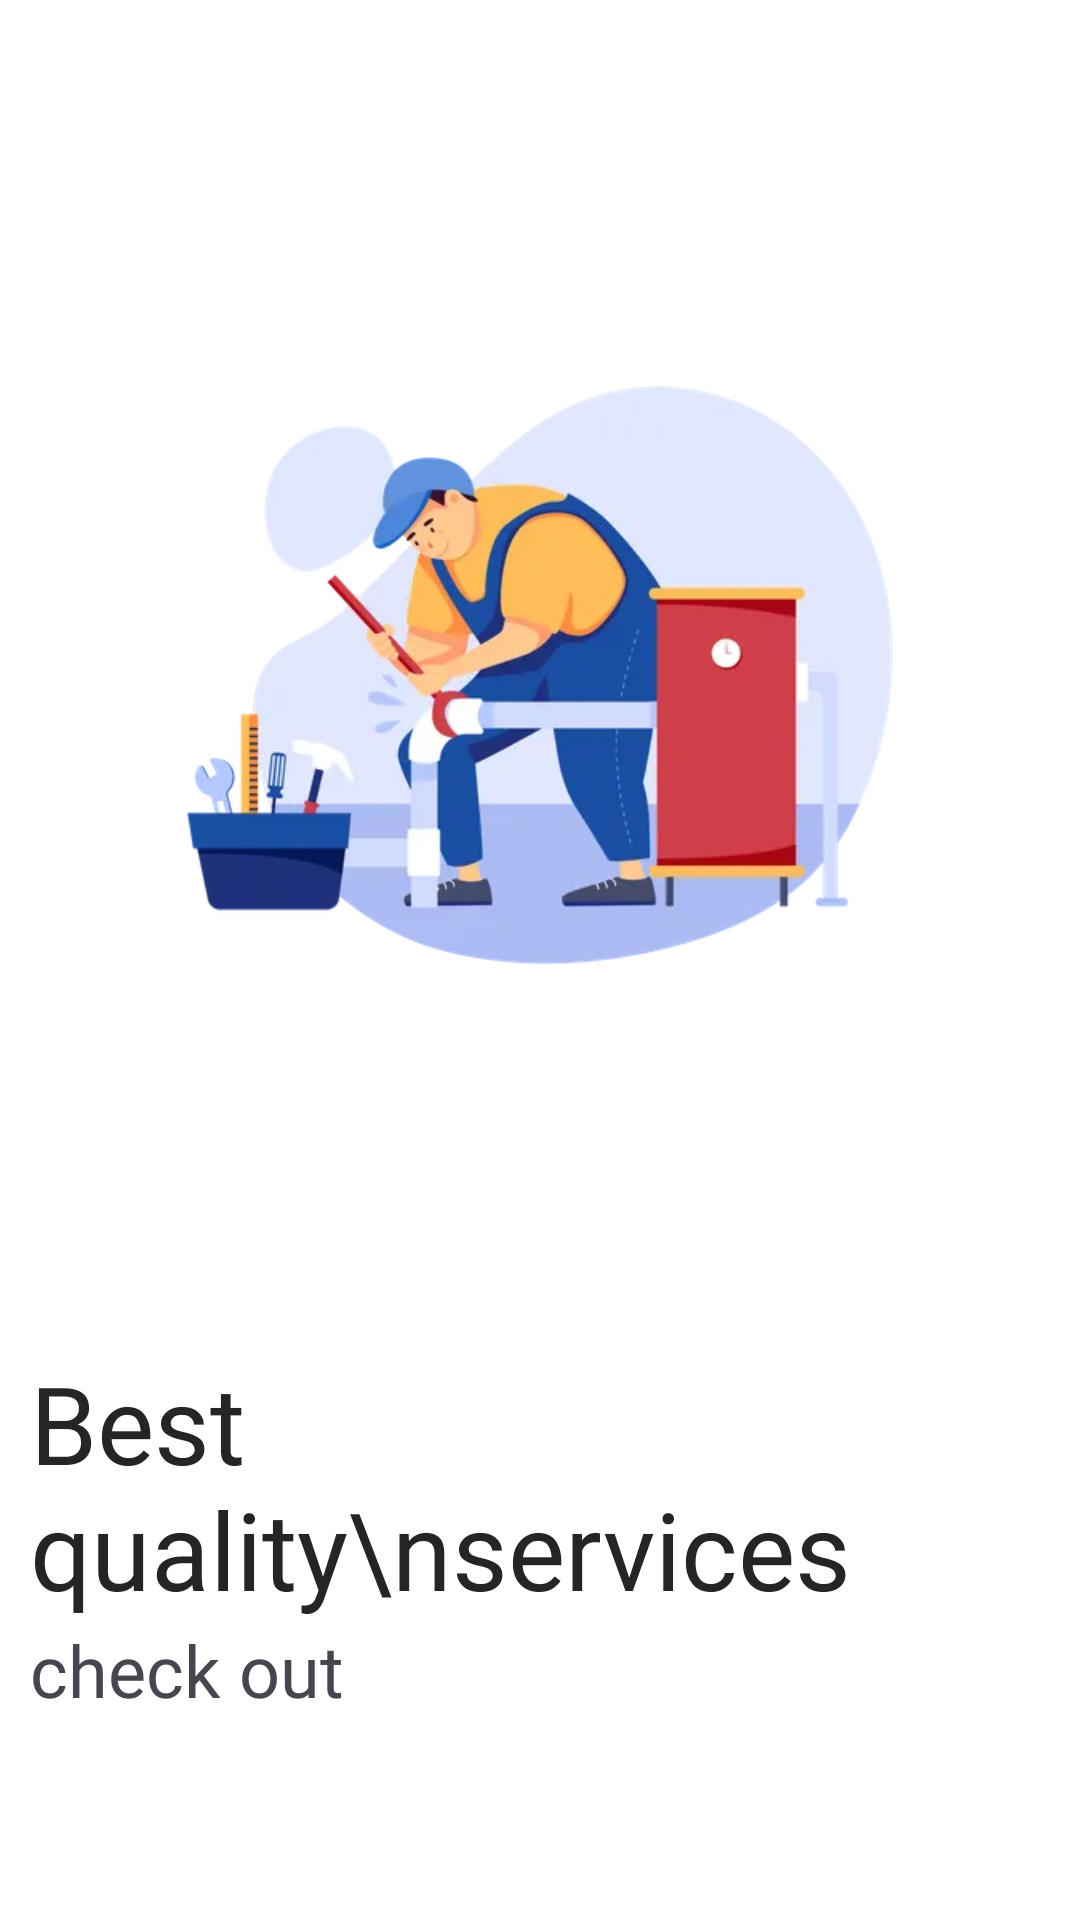

Layout XML and referenced resources for this Android screen:
<!-- AndroidManifest.xml: application theme Theme.ZAppStore -->
<!-- res/layout/fragment_information_screen_2.xml -->
<?xml version="1.0" encoding="utf-8"?>
<RelativeLayout
    xmlns:android="http://schemas.android.com/apk/res/android"
    android:layout_width="match_parent"
    android:background="@color/white"
    android:layout_height="match_parent">

    <ImageView
        android:id="@+id/welcomeImg"
        android:layout_width="match_parent"
        android:layout_height="wrap_content"
        android:src="@drawable/plumber_img"/>

    <TextView
        android:id="@+id/tvHeading1"
        android:layout_width="wrap_content"
        android:layout_height="wrap_content"
        android:text="Best quality\nservices"
        android:fontFamily="@font/montserrat_bold"
        android:textSize="36sp"
        android:layout_below="@+id/welcomeImg"
        android:layout_marginStart="10dp"
        android:textColor="@color/text_main"/>

    <TextView
        android:id="@+id/tvHeading2"
        android:layout_width="wrap_content"
        android:layout_height="wrap_content"
        android:text="check out"
        android:layout_below="@+id/tvHeading1"
        android:layout_marginStart="10dp"
        android:fontFamily="@font/montserrat_thin"
        android:textSize="24sp"/>

    <ImageView
        android:id="@+id/ivArrow"
        android:layout_width="wrap_content"
        android:layout_height="wrap_content"
        android:src="@drawable/arrow_icon_forward"
        android:layout_alignParentEnd="true"
        android:layout_alignParentBottom="true"
        android:layout_marginEnd="40dp"
        android:layout_marginBottom="40dp"
        android:padding="15dp"
        android:background="@drawable/circle_bg"/>

</RelativeLayout>
<!-- resources referenced by this layout -->
<resources>
  <color name="text_main">#252525</color>
  <color name="white">#FFFFFFFF</color>
  <!-- drawable arrow_icon_forward (drawable) -->
  <vector xmlns:android="http://schemas.android.com/apk/res/android"
      android:width="24dp"
      android:height="24dp"
      android:viewportWidth="960"
      android:viewportHeight="960"
      android:tint="#FFFFFF"
      android:autoMirrored="true">
    <path
        android:fillColor="@color/white"
        android:pathData="M321,880L250,809L579,480L250,151L321,80L721,480L321,880Z"/>
  </vector>
  <!-- drawable plumber_img: png bitmap (drawable, 132967 bytes) -->
  <style name="Theme.ZAppStore" parent="Base.Theme.ZAppStore" />
  <style name="Base.Theme.ZAppStore" parent="Theme.Material3.DayNight.NoActionBar">
          
          
      </style>
</resources>
